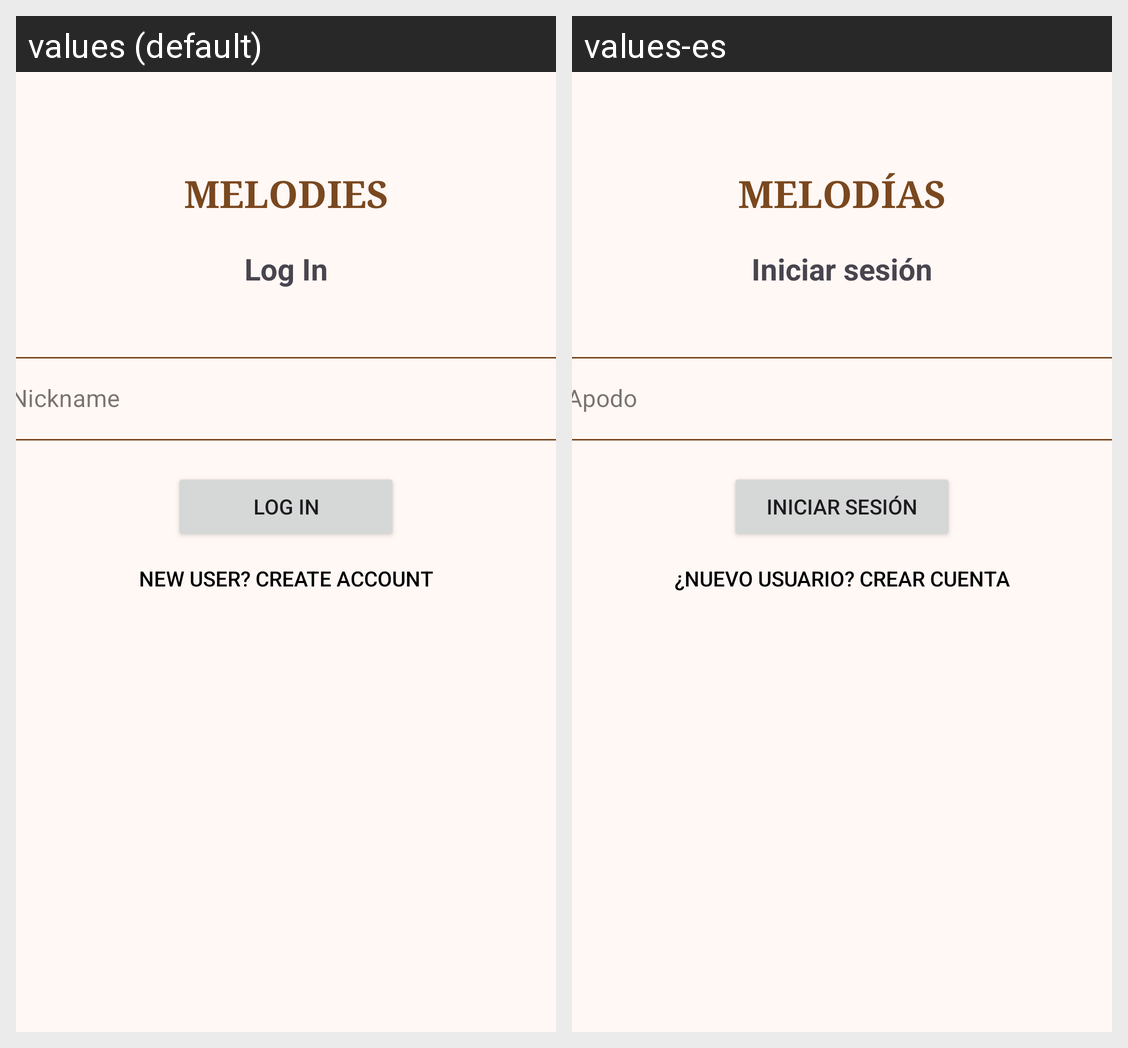

Translations of the strings shown on this Android screen, per locale in the grid:
Android screen res/layout/fragment_log_in.xml rendered under 2 locales, left to right: values (default), values-es. Device: Nexus 5 (rendered at 1080×1920; each locale shown at half size, 540×960, under a caption strip naming it); theme Theme.Melodies.
Strings drawn on this screen, with the default value and each locale's value (text and hints the layout hard-codes, and strings that could not be matched under every locale, appear in the picture but are not listed):

melodies
  values: MELODIES
  values-es: MELODÍAS

log_in_title
  values: Log In
  values-es: Iniciar sesión

nickname_title
  values: Nickname
  values-es: Apodo

log_in
  values: Log In
  values-es: Iniciar sesión

new_user_create_account
  values: New User? Create account
  values-es: ¿Nuevo usuario? Crear cuenta
